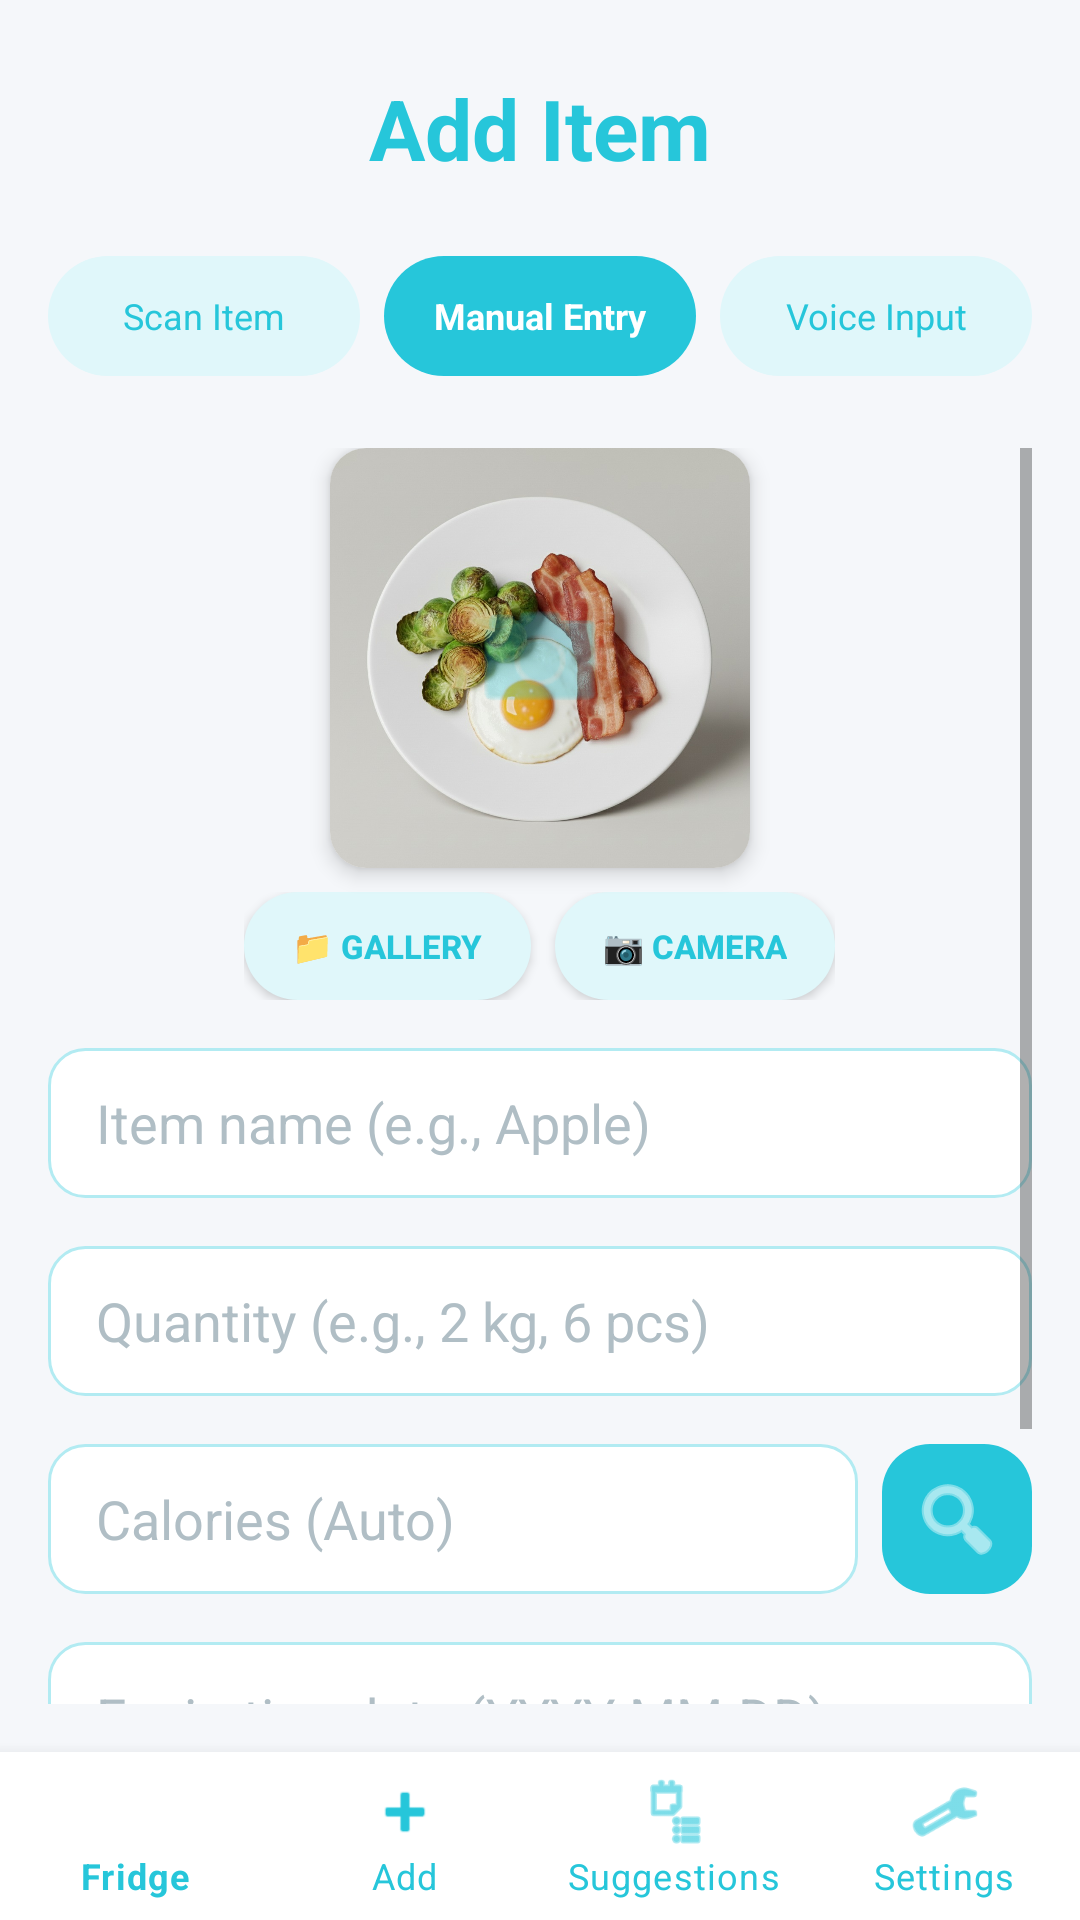

Android layout source for this screen:
<!-- AndroidManifest.xml: application theme Theme.Ffridge -->
<!-- res/layout/activity_add_food.xml -->
<?xml version="1.0" encoding="utf-8"?>
<androidx.constraintlayout.widget.ConstraintLayout xmlns:android="http://schemas.android.com/apk/res/android"
    xmlns:app="http://schemas.android.com/apk/res-auto"
    xmlns:tools="http://schemas.android.com/tools"
    android:layout_width="match_parent"
    android:layout_height="match_parent"
    android:background="#F5F7FA"
    tools:context=".presentation.addfood.AddFoodActivity">

    
    <LinearLayout
        android:layout_width="match_parent"
        android:layout_height="0dp"
        android:orientation="vertical"
        android:paddingHorizontal="16dp"
        android:paddingTop="16dp"
        app:layout_constraintTop_toTopOf="parent"
        app:layout_constraintBottom_toTopOf="@+id/bottomNavigation">

        <TextView
            android:id="@+id/tvTitle"
            android:layout_width="wrap_content"
            android:layout_height="wrap_content"
            android:layout_gravity="center"
            android:layout_marginTop="8dp"
            android:text="Add Item"
            android:textColor="@color/brand_teal"
            android:textSize="28sp"
            android:textStyle="bold" />

        <LinearLayout
            android:id="@+id/tabLayout"
            android:layout_width="match_parent"
            android:layout_height="wrap_content"
            android:layout_marginTop="24dp"
            android:gravity="center"
            android:orientation="horizontal">

            <TextView
                android:id="@+id/tabScan"
                android:layout_width="0dp"
                android:layout_height="40dp"
                android:layout_weight="1"
                android:background="@drawable/bg_tab_unselected"
                android:gravity="center"
                android:text="Scan Item"
                android:textColor="@color/brand_teal"
                android:textSize="12sp"
                android:layout_marginEnd="4dp"/>

            <TextView
                android:id="@+id/tabManual"
                android:layout_width="0dp"
                android:layout_height="40dp"
                android:layout_weight="1"
                android:background="@drawable/bg_tab_selected"
                android:gravity="center"
                android:text="Manual Entry"
                android:textColor="@color/white"
                android:textStyle="bold"
                android:textSize="12sp"
                android:layout_marginHorizontal="4dp"/>

            <TextView
                android:id="@+id/tabVoice"
                android:layout_width="0dp"
                android:layout_height="40dp"
                android:layout_weight="1"
                android:background="@drawable/bg_tab_unselected"
                android:gravity="center"
                android:text="Voice Input"
                android:textColor="@color/brand_teal"
                android:textSize="12sp"
                android:layout_marginStart="4dp"/>
        </LinearLayout>

        <ScrollView
            android:layout_width="match_parent"
            android:layout_height="0dp"
            android:layout_weight="1"
            android:layout_marginTop="24dp"
            android:layout_marginBottom="16dp">

            <LinearLayout
                android:layout_width="match_parent"
                android:layout_height="wrap_content"
                android:orientation="vertical">

                
                <androidx.cardview.widget.CardView
                    android:layout_width="140dp"
                    android:layout_height="140dp"
                    android:layout_gravity="center"
                    android:layout_marginBottom="8dp"
                    app:cardCornerRadius="12dp"
                    app:cardElevation="4dp"
                    app:cardBackgroundColor="@android:color/white">

                    <FrameLayout
                        android:layout_width="match_parent"
                        android:layout_height="match_parent">

                        <ImageView
                            android:id="@+id/imgPreview"
                            android:layout_width="match_parent"
                            android:layout_height="match_parent"
                            android:scaleType="centerCrop"
                            android:src="@drawable/ic_default_food"
                            android:visibility="visible" />

                        <ImageView
                            android:id="@+id/iconAddImage"
                            android:layout_width="48dp"
                            android:layout_height="48dp"
                            android:layout_gravity="center"
                            android:src="@android:drawable/ic_menu_camera"
                            android:tint="@color/brand_teal"
                            android:alpha="0.5" />
                    </FrameLayout>
                </androidx.cardview.widget.CardView>

                
                <LinearLayout
                    android:layout_width="wrap_content"
                    android:layout_height="wrap_content"
                    android:layout_gravity="center"
                    android:orientation="horizontal"
                    android:layout_marginBottom="16dp">

                    <androidx.appcompat.widget.AppCompatButton
                        android:id="@+id/btnPickFromGallery"
                        android:layout_width="wrap_content"
                        android:layout_height="36dp"
                        android:paddingHorizontal="16dp"
                        android:background="@drawable/bg_tab_unselected"
                        android:text="📁 GALLERY"
                        android:textColor="@color/brand_teal"
                        android:textSize="11sp"
                        android:textStyle="bold"
                        android:layout_marginEnd="8dp"/>

                    <androidx.appcompat.widget.AppCompatButton
                        android:id="@+id/btnTakePhoto"
                        android:layout_width="wrap_content"
                        android:layout_height="36dp"
                        android:paddingHorizontal="16dp"
                        android:background="@drawable/bg_tab_unselected"
                        android:text="📷 CAMERA"
                        android:textColor="@color/brand_teal"
                        android:textSize="11sp"
                        android:textStyle="bold"/>
                </LinearLayout>

                <EditText
                    android:id="@+id/etName"
                    android:layout_width="match_parent"
                    android:layout_height="50dp"
                    android:layout_marginBottom="16dp"
                    android:background="@drawable/bg_edittext_rounded"
                    android:hint="Item name (e.g., Apple)"
                    android:inputType="textCapSentences"
                    android:paddingHorizontal="16dp"
                    android:textColor="@color/text_primary"
                    android:textColorHint="#B0BEC5" />

                <EditText
                    android:id="@+id/etQuantity"
                    android:layout_width="match_parent"
                    android:layout_height="50dp"
                    android:layout_marginBottom="16dp"
                    android:background="@drawable/bg_edittext_rounded"
                    android:hint="Quantity (e.g., 2 kg, 6 pcs)"
                    android:inputType="text"
                    android:paddingHorizontal="16dp"
                    android:textColor="@color/text_primary"
                    android:textColorHint="#B0BEC5" />

                <LinearLayout
                    android:layout_width="match_parent"
                    android:layout_height="wrap_content"
                    android:orientation="horizontal"
                    android:layout_marginBottom="16dp">

                    <EditText
                        android:id="@+id/etCalories"
                        android:layout_width="0dp"
                        android:layout_height="50dp"
                        android:layout_weight="1"
                        android:background="@drawable/bg_edittext_rounded"
                        android:hint="Calories (Auto)"
                        android:inputType="numberDecimal"
                        android:paddingHorizontal="16dp"
                        android:textColor="@color/text_primary"
                        android:textColorHint="#B0BEC5" />

                    <ImageButton
                        android:id="@+id/btnSearchInfo"
                        android:layout_width="50dp"
                        android:layout_height="50dp"
                        android:layout_marginStart="8dp"
                        android:background="@drawable/bg_button_teal"
                        android:src="@android:drawable/ic_menu_search"
                        app:tint="@color/white"
                        android:contentDescription="Search food info" />
                </LinearLayout>

                <EditText
                    android:id="@+id/etExpiryDate"
                    android:layout_width="match_parent"
                    android:layout_height="50dp"
                    android:layout_marginBottom="16dp"
                    android:background="@drawable/bg_edittext_rounded"
                    android:focusable="false"
                    android:hint="Expiration date (YYYY-MM-DD)"
                    android:paddingHorizontal="16dp"
                    android:textColor="@color/text_primary"
                    android:textColorHint="#B0BEC5" />

                
                <androidx.appcompat.widget.AppCompatButton
                    android:id="@+id/btnSave"
                    android:layout_width="match_parent"
                    android:layout_height="56dp"
                    android:background="@drawable/bg_button_teal"
                    android:text="SAVE ITEM"
                    android:textColor="@color/white"
                    android:textSize="18sp"
                    android:textStyle="bold"
                    android:layout_marginBottom="16dp"/>

            </LinearLayout>
        </ScrollView>
    </LinearLayout>

    
    <com.google.android.material.bottomnavigation.BottomNavigationView
        android:id="@+id/bottomNavigation"
        android:layout_width="match_parent"
        android:layout_height="wrap_content"
        android:background="@color/white"
        app:menu="@menu/bottom_nav_menu"
        app:itemIconTint="@color/brand_teal"
        app:itemTextColor="@color/brand_teal"
        app:labelVisibilityMode="labeled"
        app:layout_constraintBottom_toBottomOf="parent"
        app:layout_constraintStart_toStartOf="parent"
        app:layout_constraintEnd_toEndOf="parent"/>

    <ProgressBar
        android:id="@+id/progressBar"
        android:layout_width="wrap_content"
        android:layout_height="wrap_content"
        android:visibility="gone"
        app:layout_constraintBottom_toBottomOf="parent"
        app:layout_constraintEnd_toEndOf="parent"
        app:layout_constraintStart_toStartOf="parent"
        app:layout_constraintTop_toTopOf="parent" />

</androidx.constraintlayout.widget.ConstraintLayout>
<!-- resources referenced by this layout -->
<resources>
  <color name="brand_teal">#26C6DA</color>
  <color name="text_primary">#263238</color>
  <color name="white">#FFFFFFFF</color>
  <!-- drawable bg_button_teal (drawable) -->
  <?xml version="1.0" encoding="utf-8"?>
  <shape xmlns:android="http://schemas.android.com/apk/res/android">
      <solid android:color="@color/brand_teal"/>
      <corners android:radius="16dp"/>
  </shape>
  <!-- drawable bg_edittext_rounded (drawable) -->
  <?xml version="1.0" encoding="utf-8"?>
  <shape xmlns:android="http://schemas.android.com/apk/res/android">
      <solid android:color="@color/white"/>
      <corners android:radius="12dp"/>
      <stroke android:width="1dp" android:color="#B2EBF2"/> <padding android:left="16dp" android:right="16dp" android:top="12dp" android:bottom="12dp"/>
  </shape>
  <!-- drawable bg_tab_selected (drawable) -->
  <?xml version="1.0" encoding="utf-8"?>
  <shape xmlns:android="http://schemas.android.com/apk/res/android">
      <solid android:color="@color/brand_teal"/>
      <corners android:radius="20dp"/>
  </shape>
  <!-- drawable bg_tab_unselected (drawable) -->
  <?xml version="1.0" encoding="utf-8"?>
  <shape xmlns:android="http://schemas.android.com/apk/res/android">
      <solid android:color="#E0F7FA"/>
      <corners android:radius="20dp"/>
  </shape>
  <!-- drawable ic_default_food: png bitmap (drawable, 680826 bytes) -->
  <style name="Theme.Ffridge" parent="Theme.MaterialComponents.Light.NoActionBar">
          <item name="colorPrimary">@color/brand_teal</item>
          <item name="colorPrimaryVariant">@color/brand_teal_dark</item>
          <item name="colorOnPrimary">@color/white</item>
          <item name="android:statusBarColor">@color/background_gray</item>
          <item name="android:windowLightStatusBar">true</item> </style>
  <color name="brand_teal_dark">#0097A7</color>
  <color name="background_gray">#F5F7FA</color>
</resources>
